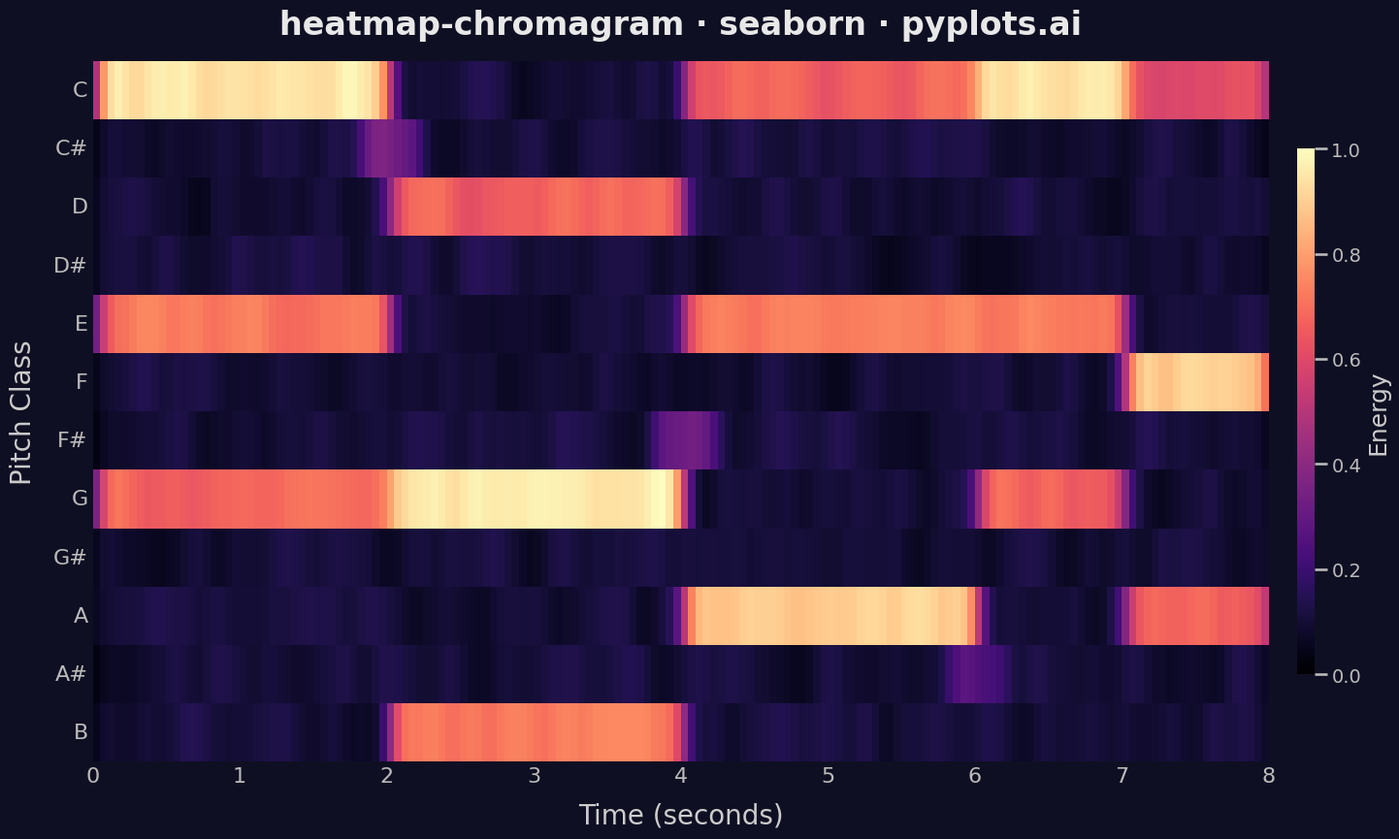

The script that saved this image:
""" pyplots.ai
heatmap-chromagram: Music Chromagram (Pitch Class Distribution over Time)
Library: seaborn 0.13.2 | Python 3.14.3
Quality: 92/100 | Created: 2026-03-17
"""

import matplotlib.pyplot as plt
import numpy as np
import pandas as pd
import seaborn as sns


# Seaborn styling
sns.set_style("dark", {"axes.facecolor": "#1a1a2e"})
sns.set_context("talk", font_scale=1.0)

# Data
np.random.seed(42)

pitch_classes = ["C", "C#", "D", "D#", "E", "F", "F#", "G", "G#", "A", "A#", "B"]
n_frames = 160
duration = 8.0
time_seconds = np.linspace(0, duration, n_frames)

chromagram = np.random.uniform(0.03, 0.15, size=(12, n_frames))

# Chord progression: C major (0-2s, 6-7s), G major (2-4s), Am (4-6s), F major (7-8s)
for t_idx in range(n_frames):
    t = time_seconds[t_idx]
    if (0 <= t < 2) or (6 <= t < 7):
        # C major: C, E, G
        chromagram[0, t_idx] += 0.75  # C
        chromagram[4, t_idx] += 0.55  # E
        chromagram[7, t_idx] += 0.50  # G
    elif 2 <= t < 4:
        # G major: G, B, D
        chromagram[7, t_idx] += 0.75  # G
        chromagram[11, t_idx] += 0.55  # B
        chromagram[2, t_idx] += 0.50  # D
    elif 4 <= t < 6:
        # A minor: A, C, E
        chromagram[9, t_idx] += 0.70  # A
        chromagram[0, t_idx] += 0.50  # C
        chromagram[4, t_idx] += 0.55  # E
    elif 7 <= t <= 8:
        # F major: F, A, C
        chromagram[5, t_idx] += 0.70  # F
        chromagram[9, t_idx] += 0.50  # A
        chromagram[0, t_idx] += 0.45  # C

# Add passing tones between chord transitions
for t_idx in range(n_frames):
    t = time_seconds[t_idx]
    # Passing tones near transitions
    if 1.8 <= t < 2.2:
        chromagram[1, t_idx] += 0.2  # C# passing tone
    if 3.8 <= t < 4.2:
        chromagram[6, t_idx] += 0.2  # F# passing tone
    if 5.8 <= t < 6.2:
        chromagram[10, t_idx] += 0.15  # A# passing tone

# Smooth transitions with convolution
for row in range(12):
    kernel = np.array([0.05, 0.15, 0.3, 0.3, 0.15, 0.05])
    chromagram[row] = np.convolve(chromagram[row], kernel, mode="same")

# Normalize to 0-1
chromagram = chromagram / chromagram.max()

df_chroma = pd.DataFrame(chromagram, index=pitch_classes)

# Calculate tick positions for round integer seconds
tick_times = np.arange(0, int(duration) + 1)
tick_positions = [t / duration * n_frames for t in tick_times]
tick_labels = [f"{int(t)}" for t in tick_times]

# Plot
fig, ax = plt.subplots(figsize=(16, 9), facecolor="#0f0f23")

hm = sns.heatmap(
    df_chroma,
    ax=ax,
    cmap="magma",
    vmin=0,
    vmax=1,
    cbar_kws={"label": "Energy", "shrink": 0.75, "aspect": 30, "pad": 0.02},
    linewidths=0,
    rasterized=True,
    xticklabels=False,
)

# Spine removal
for spine in ["top", "right"]:
    ax.spines[spine].set_visible(False)
ax.spines["bottom"].set_color("#555555")
ax.spines["left"].set_color("#555555")

# Axis styling
ax.set_xlabel("Time (seconds)", fontsize=20, color="#cccccc", labelpad=12)
ax.set_ylabel("Pitch Class", fontsize=20, color="#cccccc", labelpad=12)
ax.set_title("heatmap-chromagram · seaborn · pyplots.ai", fontsize=24, fontweight="bold", color="#e8e8e8", pad=20)

ax.set_xticks(tick_positions)
ax.set_xticklabels(tick_labels, rotation=0, ha="center")
ax.tick_params(axis="both", labelsize=16, length=0, colors="#bbbbbb")
ax.set_yticklabels(ax.get_yticklabels(), rotation=0, fontsize=16)

# Colorbar styling
cbar = ax.collections[0].colorbar
cbar.ax.tick_params(labelsize=14, colors="#bbbbbb")
cbar.set_label("Energy", fontsize=18, color="#cccccc")
cbar.outline.set_edgecolor("#555555")

fig.patch.set_facecolor("#0f0f23")

plt.tight_layout()
plt.savefig("plot.png", dpi=300, bbox_inches="tight", facecolor="#0f0f23")
